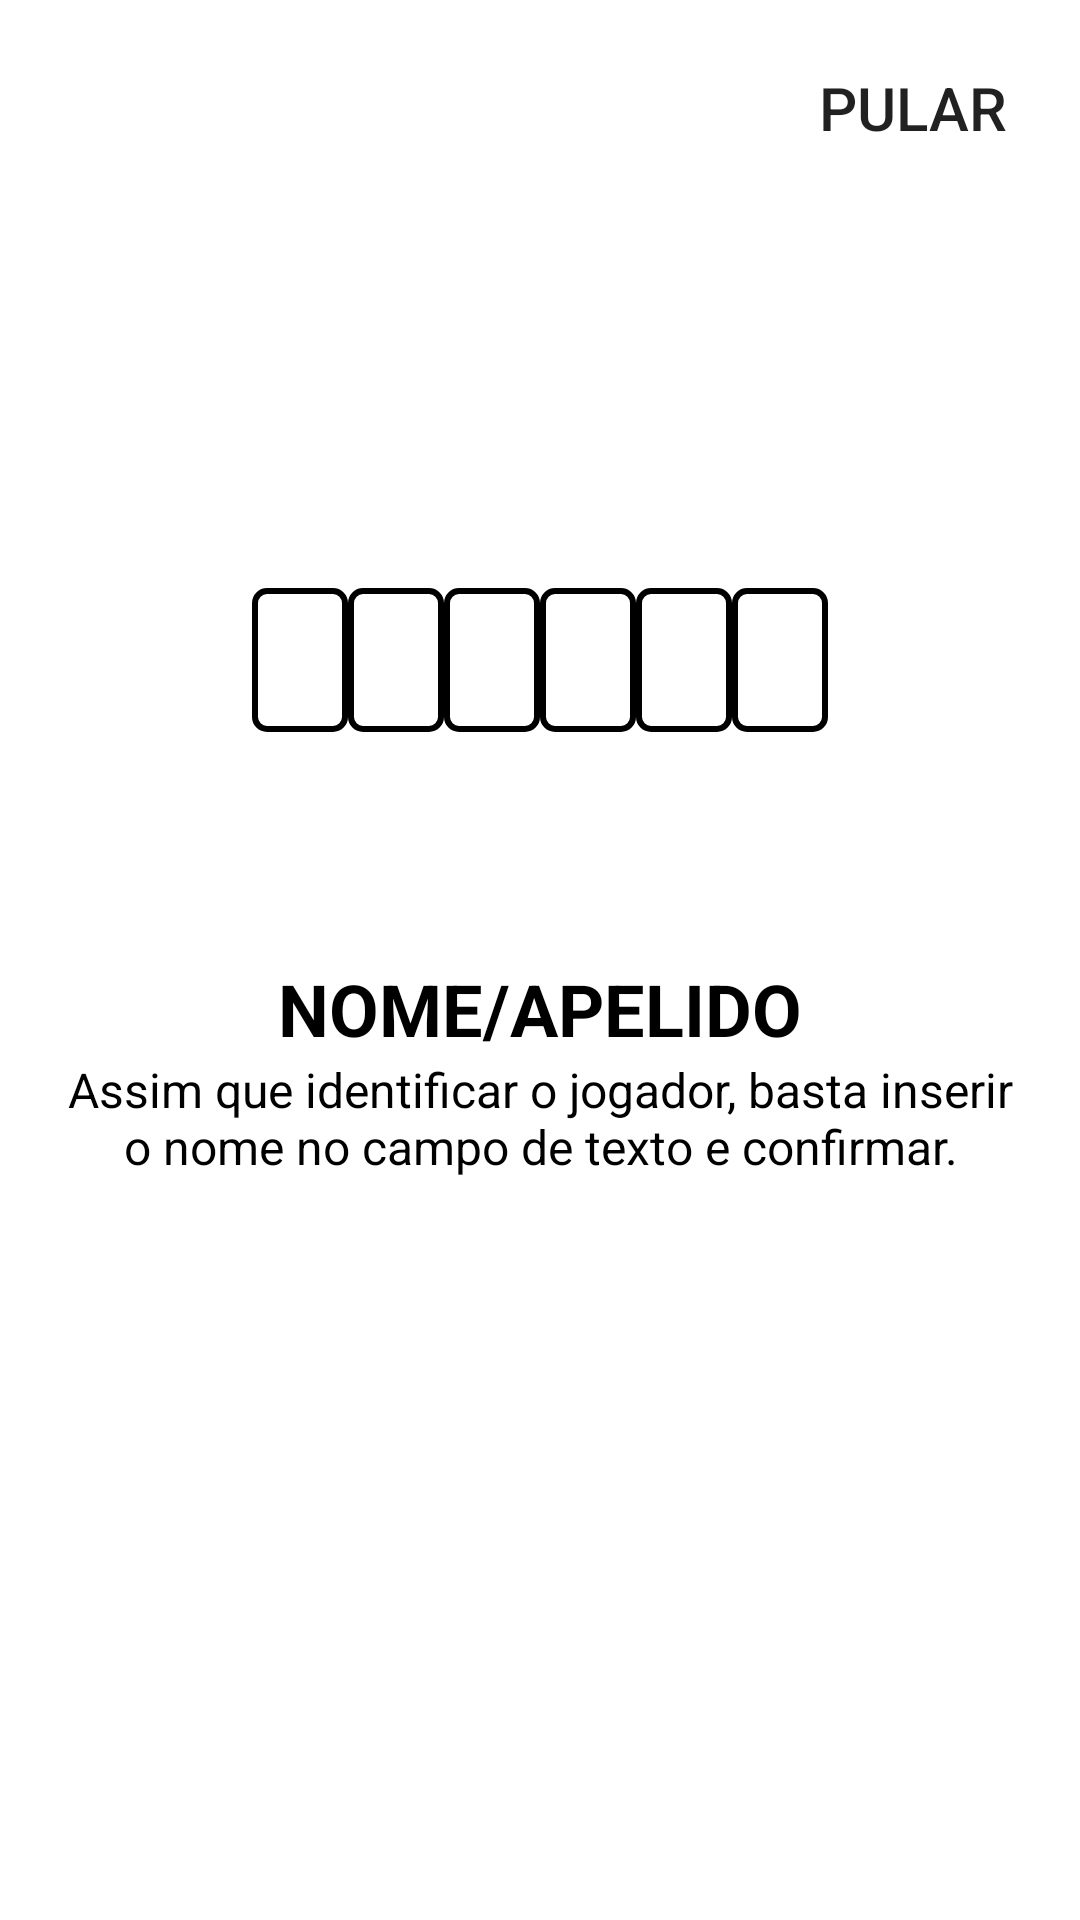

Produce the Android XML layout that renders to this screen, including the resource entries it uses.
<!-- AndroidManifest.xml: application theme AppTheme -->
<!-- res/layout/fragment_whos_player_onboarding_nickname.xml -->
<?xml version="1.0" encoding="utf-8"?>
<FrameLayout xmlns:android="http://schemas.android.com/apk/res/android"
    xmlns:app="http://schemas.android.com/apk/res-auto"
    android:layout_width="match_parent"
    android:layout_height="match_parent"
    android:background="@color/white">

    <androidx.constraintlayout.widget.ConstraintLayout
        android:layout_width="match_parent"
        android:layout_height="match_parent">

        <Button
            android:id="@+id/skip_button"
            android:layout_width="wrap_content"
            android:layout_height="wrap_content"
            android:layout_margin="@dimen/whos_player_12dp"
            android:background="@android:color/transparent"
            android:textSize="@dimen/whos_player_20sp"
            android:text="@string/whos_player_onboarding_skip_button"
            app:layout_constraintEnd_toEndOf="parent"
            app:layout_constraintTop_toTopOf="parent"/>

        <include
            android:id="@+id/nickname_letter_by_letter"
            layout="@layout/layout_whos_player_help_letter_by_letter"
            android:layout_width="wrap_content"
            android:layout_height="wrap_content"
            android:layout_marginTop="@dimen/whos_player_120dp"
            app:layout_constraintEnd_toEndOf="parent"
            app:layout_constraintStart_toStartOf="parent"
            app:layout_constraintTop_toBottomOf="@+id/skip_button" />

        <LinearLayout
            android:layout_width="match_parent"
            android:layout_height="wrap_content"
            android:layout_alignParentBottom="true"
            android:layout_marginTop="@dimen/whos_player_60dp"
            android:orientation="vertical"
            app:layout_constraintEnd_toEndOf="parent"
            app:layout_constraintStart_toStartOf="parent"
            app:layout_constraintTop_toBottomOf="@+id/nickname_letter_by_letter">

            <TextView
                android:layout_width="match_parent"
                android:layout_height="wrap_content"
                android:layout_marginHorizontal="@dimen/whos_player_16dp"
                android:gravity="center"
                android:text="@string/whos_player_onboarding_nickname_title"
                android:textColor="@color/black"
                android:textSize="@dimen/whos_player_24sp"
                android:textStyle="bold" />

            <TextView
                android:id="@+id/nickname_description"
                android:layout_width="match_parent"
                android:layout_height="wrap_content"
                android:layout_marginHorizontal="@dimen/whos_player_16dp"
                android:gravity="center"
                android:text="@string/whos_player_onboarding_nickname_text"
                android:textColor="@color/black"
                android:textSize="@dimen/whos_player_16sp" />

        </LinearLayout>

    </androidx.constraintlayout.widget.ConstraintLayout>

</FrameLayout>
<!-- res/layout/layout_whos_player_help_letter_by_letter.xml (included above) -->
<?xml version="1.0" encoding="utf-8"?>
<LinearLayout xmlns:android="http://schemas.android.com/apk/res/android"
    xmlns:app="http://schemas.android.com/apk/res-auto"
    android:layout_width="match_parent"
    android:layout_height="match_parent"
    android:orientation="vertical"
    android:padding="@dimen/whos_player_16dp">

    <LinearLayout
        android:layout_width="match_parent"
        android:layout_height="wrap_content"
        android:gravity="center_horizontal"
        android:orientation="horizontal">

        <include
            android:id="@+id/first_letter"
            layout="@layout/adapter_whos_player_name_letters"
            android:layout_width="@dimen/whos_player_32dp"
            android:layout_margin="@dimen/whos_player_0dp"
            android:layout_height="@dimen/whos_player_48dp" />

        <include
            android:id="@+id/second_letter"
            layout="@layout/adapter_whos_player_name_letters"
            android:layout_width="@dimen/whos_player_32dp"
            android:layout_height="@dimen/whos_player_48dp" />

        <include
            android:id="@+id/third_letter"
            layout="@layout/adapter_whos_player_name_letters"
            android:layout_width="@dimen/whos_player_32dp"
            android:layout_height="@dimen/whos_player_48dp" />

        <include
            android:id="@+id/fourth_letter"
            layout="@layout/adapter_whos_player_name_letters"
            android:layout_width="@dimen/whos_player_32dp"
            android:layout_height="@dimen/whos_player_48dp" />

        <include
            android:id="@+id/fifth_letter"
            layout="@layout/adapter_whos_player_name_letters"
            android:layout_width="@dimen/whos_player_32dp"
            android:layout_height="@dimen/whos_player_48dp" />

        <include
            android:id="@+id/sixth_letter"
            layout="@layout/adapter_whos_player_name_letters"
            android:layout_width="@dimen/whos_player_32dp"
            android:layout_height="@dimen/whos_player_48dp" />

    </LinearLayout>

</LinearLayout>
<!-- res/layout/adapter_whos_player_name_letters.xml (included above) -->
<?xml version="1.0" encoding="utf-8"?>
<LinearLayout xmlns:android="http://schemas.android.com/apk/res/android"
    xmlns:tools="http://schemas.android.com/tools"
    android:layout_width="@dimen/whos_player_32dp"
    android:layout_height="@dimen/whos_player_48dp"
    android:layout_marginTop="@dimen/whos_player_12dp"
    android:background="@drawable/rounded_black_border"
    android:gravity="center_horizontal"
    android:orientation="vertical">

    <androidx.appcompat.widget.AppCompatEditText
        android:id="@+id/letterEditText"
        style="@style/CustomEditTextStyle"
        android:layout_width="match_parent"
        android:layout_height="match_parent"
        android:background="@android:color/transparent"
        android:gravity="center"
        android:inputType="textCapCharacters"
        android:textColor="@android:color/black"
        android:digits="abcdefghijklmnopqrstuvwxyzABCDEFGHIJKLMNOPQRSTUVWXYZ"
        android:textSize="24sp"
        android:textStyle="bold"
        tools:text=" " />
</LinearLayout>
<!-- resources referenced by this layout -->
<resources>
  <color name="black">#FF000000</color>
  <color name="white">#FFFFFFFF</color>
  <dimen name="whos_player_0dp">0dp</dimen>
  <dimen name="whos_player_120dp">120dp</dimen>
  <dimen name="whos_player_12dp">12dp</dimen>
  <dimen name="whos_player_16dp">16dp</dimen>
  <dimen name="whos_player_16sp">16sp</dimen>
  <dimen name="whos_player_20sp">20sp</dimen>
  <dimen name="whos_player_24sp">24sp</dimen>
  <dimen name="whos_player_32dp">32dp</dimen>
  <dimen name="whos_player_48dp">48dp</dimen>
  <dimen name="whos_player_60dp">60dp</dimen>
  <!-- drawable rounded_black_border (drawable) -->
  <?xml version="1.0" encoding="utf-8"?>
  <shape xmlns:android="http://schemas.android.com/apk/res/android">
      <solid android:color="@android:color/white" />
      <stroke
          android:width="@dimen/whos_player_2dp"
          android:color="#000000" />
      <corners android:radius="@dimen/whos_player_4dp" />
  </shape>
  <string name="whos_player_onboarding_nickname_text">Assim que identificar o jogador, basta inserir o nome no campo de texto e confirmar.</string>
  <string name="whos_player_onboarding_nickname_title">NOME/APELIDO</string>
  <string name="whos_player_onboarding_skip_button">PULAR</string>
  <style name="CustomEditTextStyle" parent="Widget.AppCompat.EditText">
          <item name="android:textCursorDrawable">@drawable/text_cursor</item>
      </style>
  <style name="AppTheme" parent="Theme.AppCompat.Light.NoActionBar">
          
      </style>
  <dimen name="whos_player_2dp">2dp</dimen>
  <dimen name="whos_player_4dp">4dp</dimen>
  <!-- drawable text_cursor (drawable) -->
  <?xml version="1.0" encoding="utf-8"?>
  <shape xmlns:android="http://schemas.android.com/apk/res/android">
      <size android:width="2dp" />
      <solid android:color="#000000" /> 
  </shape>
</resources>
